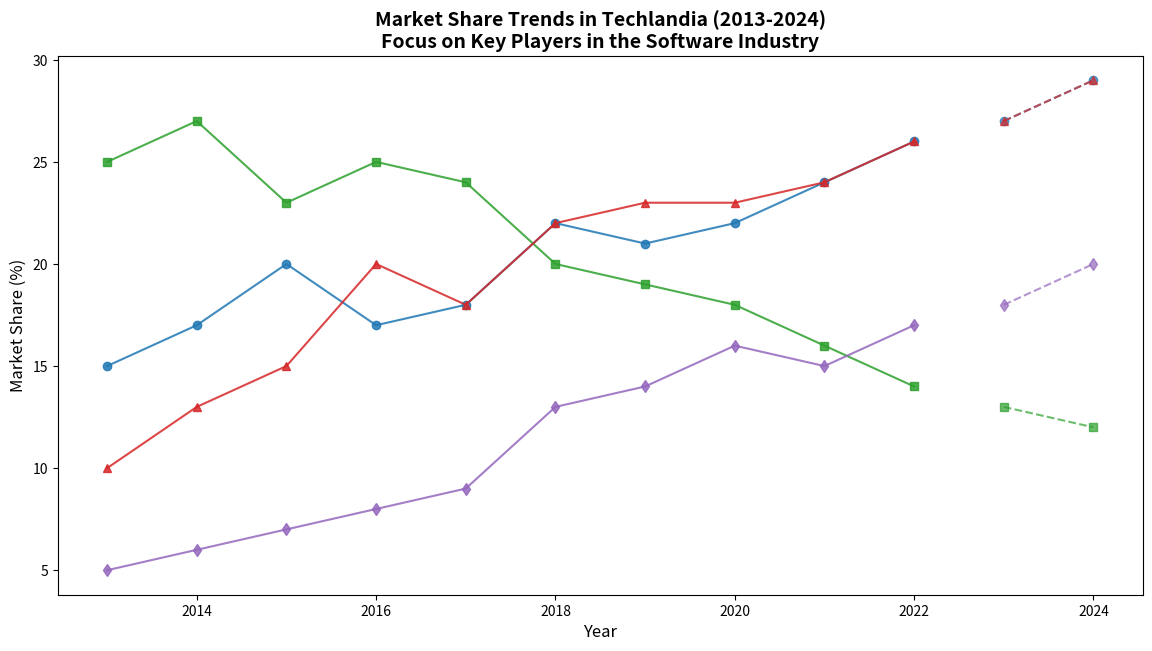

Write the Python code that produced this figure.
import matplotlib.pyplot as plt
import numpy as np

# Define the years
years = np.arange(2013, 2023)

# Market share data for each company (in percentage)
market_share_innovators = np.array([15, 17, 20, 17, 18, 22, 21, 22, 24, 26])
market_share_visionary = np.array([25, 27, 23, 25, 24, 20, 19, 18, 16, 14])
market_share_pioneer = np.array([10, 13, 15, 20, 18, 22, 23, 23, 24, 26])
market_share_challengers = np.array([5, 6, 7, 8, 9, 13, 14, 16, 15, 17])

# Forecasting future market shares for each company
forecast_years = np.array([2023, 2024])
forecast_innovators = np.array([27, 29])
forecast_visionary = np.array([13, 12])
forecast_pioneer = np.array([27, 29])
forecast_challengers = np.array([18, 20])

fig, ax = plt.subplots(figsize=(14, 7))

# Plot actual market share data
ax.plot(years, market_share_innovators, marker='o', linestyle='-', color='tab:blue', alpha=0.85)
ax.plot(years, market_share_visionary, marker='s', linestyle='-', color='tab:green', alpha=0.85)
ax.plot(years, market_share_pioneer, marker='^', linestyle='-', color='tab:red', alpha=0.85)
ax.plot(years, market_share_challengers, marker='d', linestyle='-', color='tab:purple', alpha=0.85)

# Plot forecast market share data
ax.plot(forecast_years, forecast_innovators, marker='o', linestyle='--', color='tab:blue', alpha=0.7)
ax.plot(forecast_years, forecast_visionary, marker='s', linestyle='--', color='tab:green', alpha=0.7)
ax.plot(forecast_years, forecast_pioneer, marker='^', linestyle='--', color='tab:red', alpha=0.7)
ax.plot(forecast_years, forecast_challengers, marker='d', linestyle='--', color='tab:purple', alpha=0.7)

# Customize chart
ax.set_xlabel('Year', fontsize=12)
ax.set_ylabel('Market Share (%)', fontsize=12)
ax.set_title('Market Share Trends in Techlandia (2013-2024)\nFocus on Key Players in the Software Industry', fontsize=14, fontweight='bold', loc='center')

# Display the plot
plt.show()
